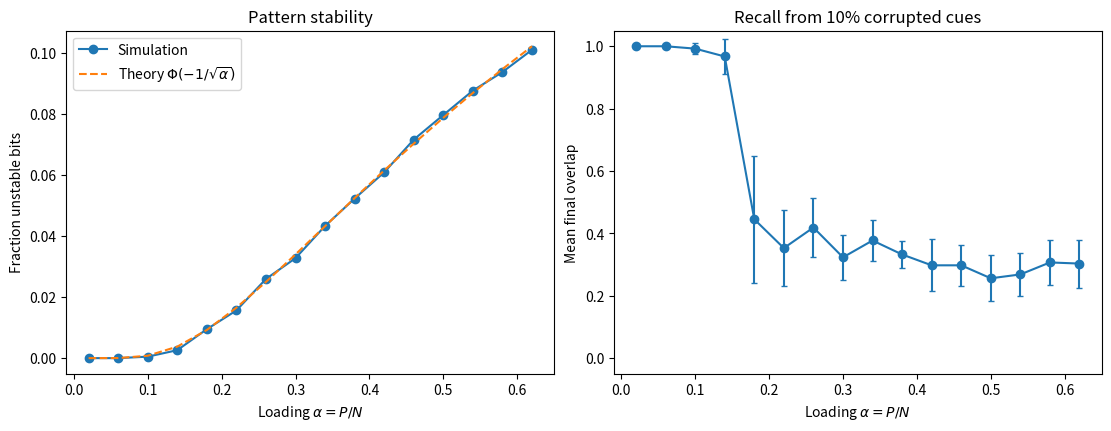

The matplotlib source for this figure:
import matplotlib.pyplot as plt
import numpy as np
from scipy.special import ndtr

N = 500
ALPHAS = np.linspace(0.02, 0.62, 16)
CUES = 10
MAX_SWEEPS = 60
rng = np.random.default_rng(42)


def recall(W, state):
    # asynchronous updates, field is adjusted in place when a bit flips,
    # which is the same as recomputing W @ state after that flip
    field = W @ state
    for _ in range(MAX_SWEEPS):
        flips = 0
        for i in rng.permutation(N):
            updated = 1.0 if field[i] >= 0 else -1.0
            if updated == state[i]:
                continue
            field += W[:, i] * (updated - state[i])
            state[i] = updated
            flips += 1
        if flips == 0:
            break
    return state


rows = []
for alpha in ALPHAS:
    P = int(round(alpha * N))
    X = rng.choice((-1.0, 1.0), size=(N, P))
    W = X @ X.T / N
    np.fill_diagonal(W, 0)

    unstable = np.mean(X * (W @ X) < 0)
    overlaps = []
    for _ in range(CUES):
        target = X[:, int(rng.integers(P))].copy()
        cue = target.copy()
        cue[rng.choice(N, size=N // 10, replace=False)] *= -1
        final = recall(W, cue)
        overlaps.append(np.dot(final, target) / N)
    row = dict(alpha=alpha, unstable=unstable, overlap=np.mean(overlaps), spread=np.std(overlaps, ddof=1))
    rows.append(row)
    print(
        f"alpha={alpha:.2f}, P={P:3d}, unstable={unstable:.4f}, "
        f"prediction={ndtr(-1 / np.sqrt(alpha)):.4f}, recall m={row['overlap']:.4f}",
        flush=True,
    )

alphas = np.array([r["alpha"] for r in rows])
fig, axes = plt.subplots(1, 2, figsize=(11, 4.2), constrained_layout=True)
axes[0].plot(alphas, [r["unstable"] for r in rows], "o-", label="Simulation")
axes[0].plot(alphas, ndtr(-1 / np.sqrt(alphas)), "--", label=r"Theory $\Phi(-1/\sqrt{\alpha})$")
axes[0].set(xlabel=r"Loading $\alpha=P/N$", ylabel="Fraction unstable bits", title="Pattern stability")
axes[0].legend()
axes[1].errorbar(alphas, [r["overlap"] for r in rows], yerr=[r["spread"] for r in rows], fmt="o-", capsize=2)
axes[1].set(xlabel=r"Loading $\alpha=P/N$", ylabel="Mean final overlap", title="Recall from 10% corrupted cues", ylim=(-0.05, 1.05))
fig.savefig("problem3c.png", dpi=220)
plt.close(fig)
